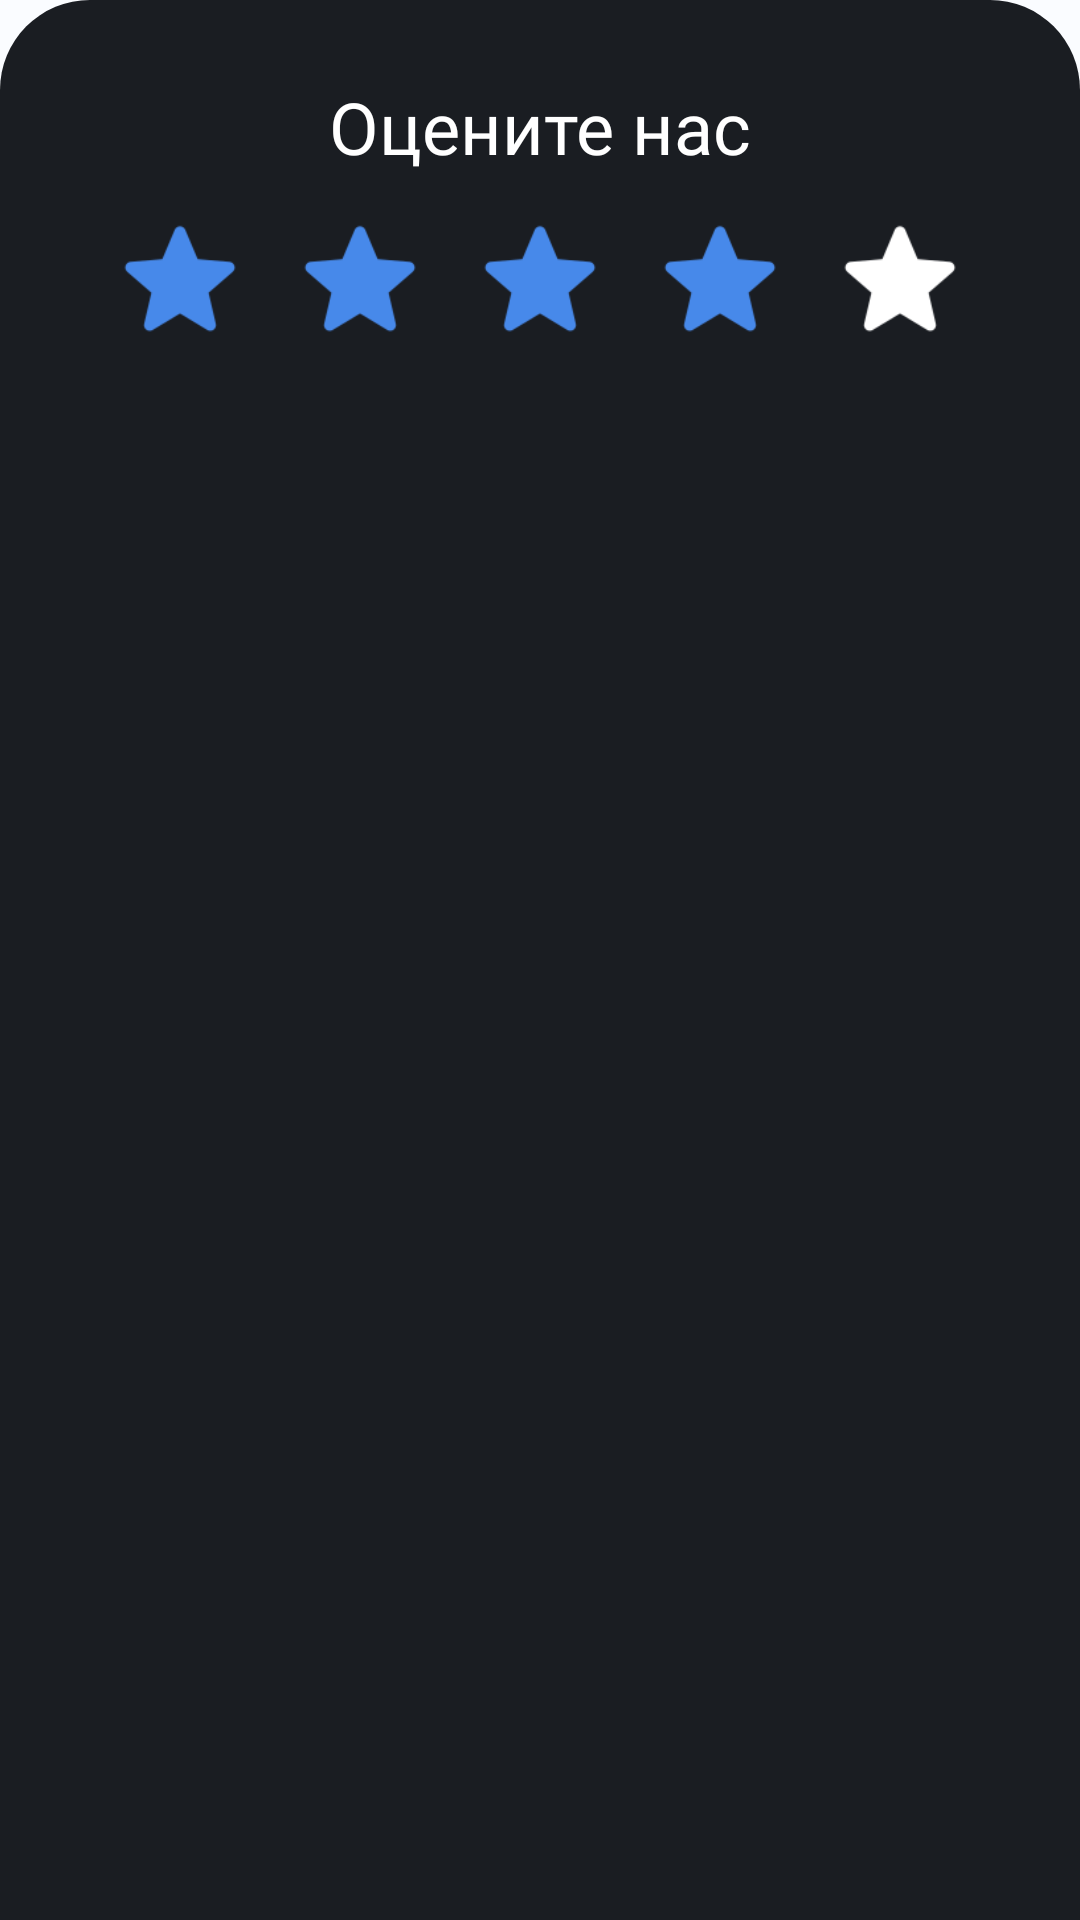

This screen was rendered from an Android layout file. Write that file and the resources it references.
<!-- AndroidManifest.xml: application theme AppTheme -->
<!-- res/layout/bottom_rating.xml -->
<?xml version="1.0" encoding="utf-8"?>
<androidx.constraintlayout.widget.ConstraintLayout xmlns:android="http://schemas.android.com/apk/res/android"
    xmlns:app="http://schemas.android.com/apk/res-auto"
    xmlns:tools="http://schemas.android.com/tools"
    android:layout_width="match_parent"
    android:layout_height="150dp"
    android:background="@drawable/bottom_bg">

    <TextView
        android:id="@+id/rate_header"
        style="@style/TextHeader"
        android:layout_width="0dp"
        android:layout_height="wrap_content"
        android:layout_margin="16dp"
        android:gravity="center"
        android:text="Оцените нас"
        app:layout_constraintEnd_toEndOf="parent"
        app:layout_constraintStart_toStartOf="parent"
        app:layout_constraintTop_toTopOf="parent"
        tools:layout_editor_absoluteY="26dp" />

    <LinearLayout
        android:layout_width="match_parent"
        android:layout_height="70dp"
        android:gravity="center"
        android:orientation="horizontal"
        app:layout_constraintTop_toBottomOf="@id/rate_header">

        <ImageView
            android:padding="8dp"
            android:layout_width="60dp"
            android:layout_height="60dp"
            android:src="@drawable/star_approved" />

        <ImageView
            android:padding="8dp"
            android:layout_width="60dp"
            android:layout_height="60dp"
            android:src="@drawable/star_approved" />

        <ImageView
            android:padding="8dp"
            android:layout_width="60dp"
            android:layout_height="60dp"
            android:src="@drawable/star_approved" />

        <ImageView
            android:padding="8dp"
            android:layout_width="60dp"
            android:layout_height="60dp"
            android:src="@drawable/star_approved" />

        <ImageView
            android:padding="8dp"
            android:layout_width="60dp"
            android:layout_height="60dp"
            android:src="@drawable/star" />


    </LinearLayout>


</androidx.constraintlayout.widget.ConstraintLayout>
<!-- resources referenced by this layout -->
<resources>
  <!-- drawable bottom_bg (drawable) -->
  <?xml version="1.0" encoding="utf-8"?>
  <shape xmlns:android="http://schemas.android.com/apk/res/android">
  
      <solid
          android:color="@color/md_theme_dark_background"/>
  
      <corners
          android:topLeftRadius="30dp"
          android:topRightRadius="30dp"
          />
      <padding
          android:left="10dp"
          android:right="10dp"
          android:top="10dp"
          android:bottom="10dp"/>
  
  </shape>
  <style name="TextHeader" parent="Widget.AppCompat.TextView">
          <item name="android:textSize">24sp</item>
          <item name="android:textColor">@color/md_theme_light_onPrimary</item>
          <item name="android:fontFamily">@font/vtb_bold</item>
      </style>
  <color name="md_theme_dark_background">#1A1D22</color>
  <color name="md_theme_light_onPrimary">#FFFFFF</color>
  <color name="md_theme_light_primary">#0057CE</color>
  <color name="md_theme_light_primaryContainer">#DAE2FF</color>
  <color name="md_theme_light_onPrimaryContainer">#001946</color>
  <color name="md_theme_light_secondary">#0057CE</color>
  <color name="md_theme_light_onSecondary">#FFFFFF</color>
  <color name="md_theme_light_secondaryContainer">#DAE2FF</color>
  <color name="md_theme_light_onSecondaryContainer">#001946</color>
  <color name="md_theme_light_tertiary">#0057CE</color>
  <color name="md_theme_light_onTertiary">#FFFFFF</color>
  <color name="md_theme_light_tertiaryContainer">#DAE2FF</color>
  <color name="md_theme_light_onTertiaryContainer">#001946</color>
  <color name="md_theme_light_error">#BA1A1A</color>
  <color name="md_theme_light_errorContainer">#FFDAD6</color>
  <color name="md_theme_light_onError">#FFFFFF</color>
  <color name="md_theme_light_onErrorContainer">#410002</color>
  <color name="md_theme_light_background">#FAFCFF</color>
  <color name="md_theme_light_onBackground">#001F2A</color>
  <color name="md_theme_light_surface">#FAFCFF</color>
  <color name="md_theme_light_onSurface">#001F2A</color>
  <color name="md_theme_light_surfaceVariant">#E1E2EC</color>
  <color name="md_theme_light_onSurfaceVariant">#44464F</color>
  <color name="md_theme_light_outline">#757780</color>
  <color name="md_theme_light_inverseOnSurface">#E1F4FF</color>
  <color name="md_theme_light_inverseSurface">#003547</color>
  <color name="md_theme_light_inversePrimary">#B1C5FF</color>
</resources>
